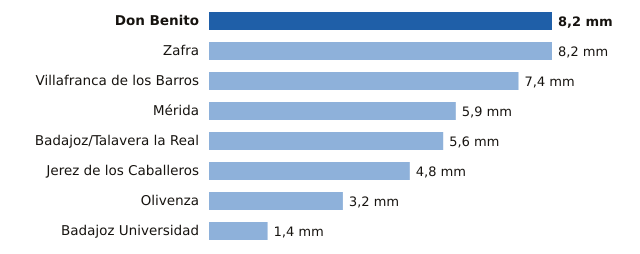

Data behind this chart, as committed beside it:
estacion, provincia, mm
Don Benito, Badajoz, 8.2
Zafra, Badajoz, 8.2
Villafranca de los Barros, Badajoz, 7.4
Mérida, Badajoz, 5.9
Badajoz/Talavera la Real, Badajoz, 5.6
Jerez de los Caballeros, Badajoz, 4.8
Olivenza, Badajoz, 3.2
Badajoz Universidad, Badajoz, 1.4
